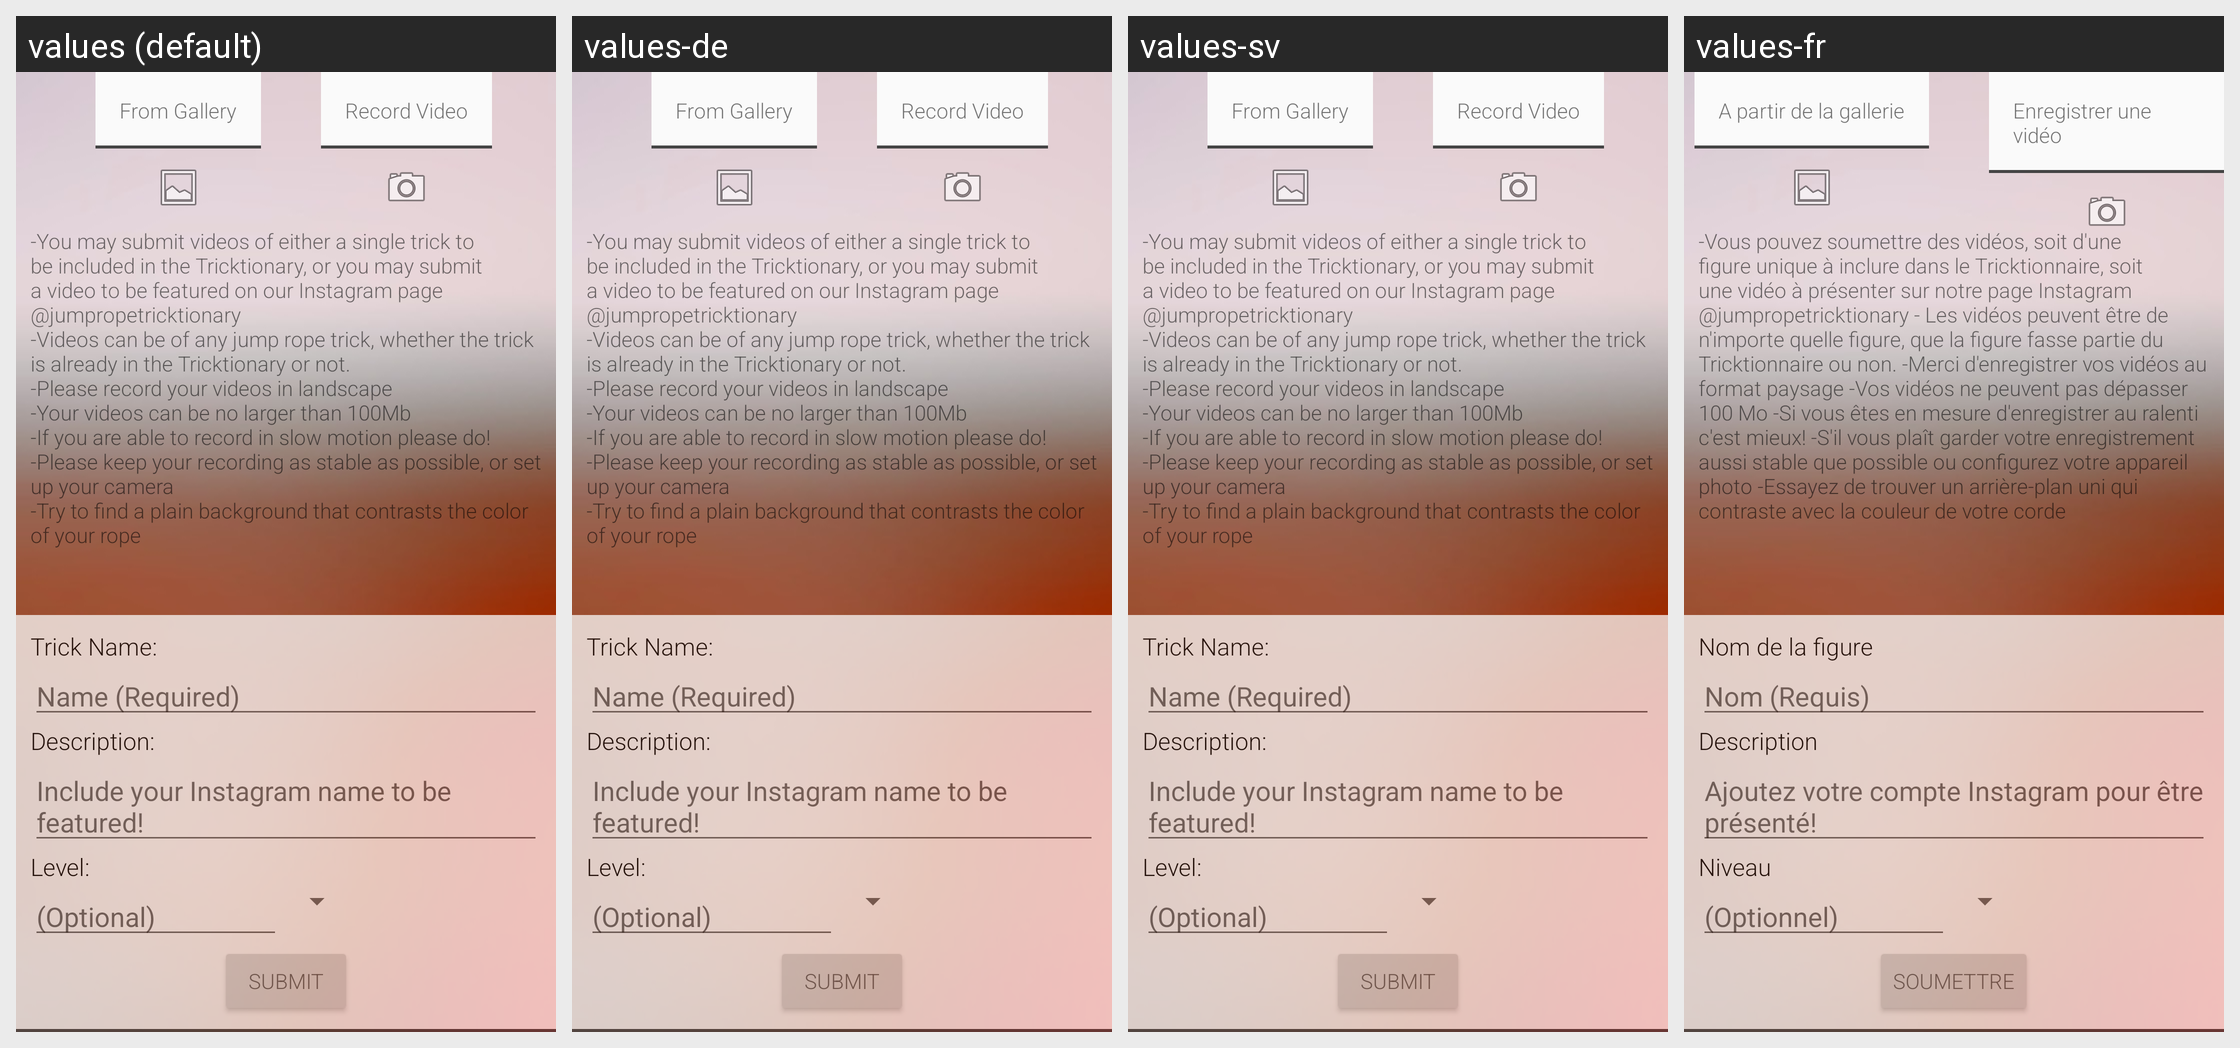

This grid shows one Android layout under several languages. Give, for every string resource on the screen, its name, the default text and each shown locale's text.
Android screen res/layout/activity_submit.xml rendered under 4 locales, left to right: values (default), values-de, values-sv, values-fr. Device: Nexus 5 (rendered at 1080×1920; each locale shown at half size, 540×960, under a caption strip naming it); theme AppTheme.
Other locales in the repository, not shown: values-da, values-es, values-ru.
Strings drawn on this screen, with the default value and each locale's value (text and hints the layout hard-codes, and strings that could not be matched under every locale, appear in the picture but are not listed):

submit_record_video
  values: Record Video
  values-de: Record Video
  values-sv: Record Video
  values-fr: Enregistrer une vidéo

submit_from_gallery
  values: From Gallery
  values-de: From Gallery
  values-sv: From Gallery
  values-fr: A partir de la gallerie

submit_instructions
  values: -You may submit videos of either a single trick to be included in the Tricktionary, or you may submit a video to be featured on our Instagram page @jumpropetricktionary
      -Videos can be of any jump rope trick, whether the trick is already in the Tricktionary or not.
      -Please record your videos in landscape
      -Your videos can be no larger than 100Mb
      -If you are able to record in slow motion please …[clipped]
  values-de: -You may submit videos of either a single trick to be included in the Tricktionary, or you may submit a video to be featured on our Instagram page @jumpropetricktionary
      -Videos can be of any jump rope trick, whether the trick is already in the Tricktionary or not.
      -Please record your videos in landscape
      -Your videos can be no larger than 100Mb
      -If you are able to record in slow motion please …[clipped]
  values-sv: -You may submit videos of either a single trick to be included in the Tricktionary, or you may submit a video to be featured on our Instagram page @jumpropetricktionary
      -Videos can be of any jump rope trick, whether the trick is already in the Tricktionary or not.
      -Please record your videos in landscape
      -Your videos can be no larger than 100Mb
      -If you are able to record in slow motion please …[clipped]
  values-fr: -Vous pouvez soumettre des vidéos, soit d'une figure unique à inclure dans le Tricktionnaire, soit une vidéo à présenter sur notre page Instagram @jumpropetricktionary - Les vidéos peuvent être de n'importe quelle figure, que la figure fasse partie du Tricktionnaire ou non. -Merci d'enregistrer vos vidéos au format paysage -Vos vidéos ne peuvent pas dépasser 100 Mo -Si vous êtes en mesure …[clipped]

submit_trick_name
  values: Trick Name:
  values-de: Trick Name:
  values-sv: Trick Name:
  values-fr: Nom de la figure

submit_trick_name_hint
  values: Name (Required)
  values-de: Name (Required)
  values-sv: Name (Required)
  values-fr: Nom (Requis)

submit_trick_description
  values: Description:
  values-de: Description:
  values-sv: Description:
  values-fr: Description

submit_trick_description_hint
  values: Include your Instagram name to be featured!
  values-de: Include your Instagram name to be featured!
  values-sv: Include your Instagram name to be featured!
  values-fr: Ajoutez votre compte Instagram pour être présenté!

submit_trick_level
  values: Level:
  values-de: Level:
  values-sv: Level:
  values-fr: Niveau

submit_trick_optional
  values: (Optional)
  values-de: (Optional)
  values-sv: (Optional)
  values-fr: (Optionnel)

submit_button
  values: Submit
  values-de: Submit
  values-sv: Submit
  values-fr: Soumettre
